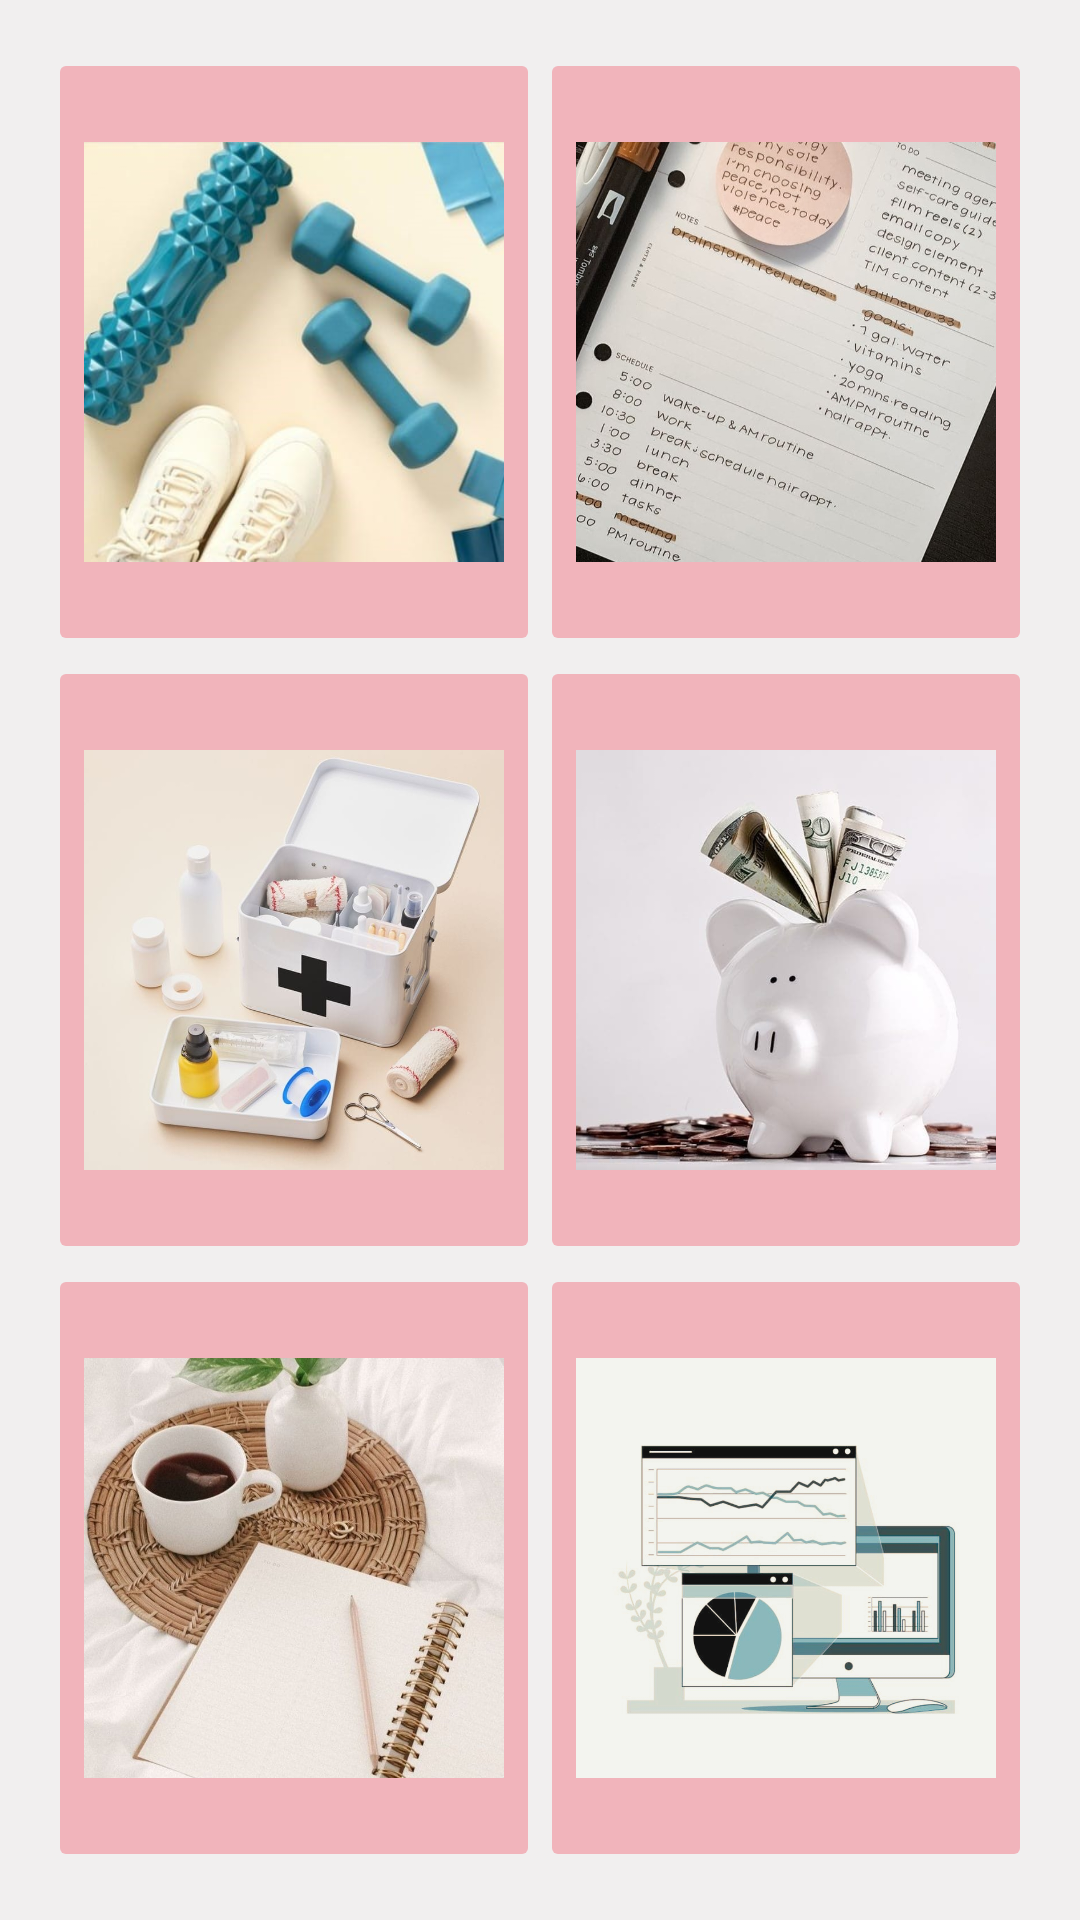

Write the Android layout XML for this screen, with the resource values it uses.
<!-- AndroidManifest.xml: application theme Theme.TimeWise -->
<!-- res/layout/activity_main_medicine.xml -->
<?xml version="1.0" encoding="utf-8"?>
<GridLayout xmlns:android="http://schemas.android.com/apk/res/android"
    android:layout_width="match_parent"
    android:layout_height="match_parent"
    android:layout_gravity="center"
    android:background="#EC6895"
    android:backgroundTint="#F1EFEF"
    android:columnCount="2"
    android:padding="16dp"
    android:rowCount="3">

    
    <ImageButton
        android:id="@+id/imageButton1"
        android:layout_width="0dp"
        android:layout_height="0dp"
        android:layout_rowWeight="1"
        android:layout_columnWeight="1"
        android:backgroundTint="#F1B4BB"
        android:scaleType="fitCenter"
        android:src="@drawable/m1" />

    
    <ImageButton
        android:id="@+id/imageButton2"
        android:layout_width="0dp"
        android:layout_height="0dp"
        android:layout_rowWeight="1"
        android:layout_columnWeight="1"
        android:backgroundTint="#F1B4BB"
        android:scaleType="fitCenter"
        android:src="@drawable/m2" />

    
    <ImageButton
        android:id="@+id/imageButton3"
        android:layout_width="0dp"
        android:layout_height="0dp"
        android:layout_rowWeight="1"
        android:layout_columnWeight="1"
        android:backgroundTint="#F1B4BB"
        android:scaleType="fitCenter"
        android:src="@drawable/m3" />

    
    <ImageButton
        android:id="@+id/imageButton4"
        android:layout_width="0dp"
        android:layout_height="0dp"
        android:layout_rowWeight="1"
        android:layout_columnWeight="1"
        android:backgroundTint="#F1B4BB"
        android:scaleType="fitCenter"
        android:src="@drawable/m4" />

    
    <ImageButton
        android:id="@+id/imageButton5"
        android:layout_width="0dp"
        android:layout_height="0dp"
        android:layout_rowWeight="1"
        android:layout_columnWeight="1"
        android:backgroundTint="#F1B4BB"
        android:scaleType="fitCenter"
        android:src="@drawable/m5" />

    
    <ImageButton
        android:id="@+id/imageButton6"
        android:layout_width="0dp"
        android:layout_height="0dp"
        android:layout_rowWeight="1"
        android:layout_columnWeight="1"
        android:backgroundTint="#F1B4BB"
        android:scaleType="fitCenter"
        android:src="@drawable/m6" />
</GridLayout>
<!-- resources referenced by this layout -->
<resources>
  <!-- drawable m1: jpg bitmap (drawable, 31836 bytes) -->
  <!-- drawable m2: jpg bitmap (drawable, 104569 bytes) -->
  <!-- drawable m3: jpg bitmap (drawable, 35305 bytes) -->
  <!-- drawable m4: jpg bitmap (drawable, 26066 bytes) -->
  <!-- drawable m5: jpg bitmap (drawable, 120454 bytes) -->
  <!-- drawable m6: png bitmap (drawable, 296999 bytes) -->
  <style name="Theme.TimeWise" parent="Base.Theme.TimeWise" />
  <style name="Base.Theme.TimeWise" parent="Theme.Material3.DayNight.NoActionBar">
          
          <item name="colorPrimary">#C09D95</item>
      </style>
</resources>
